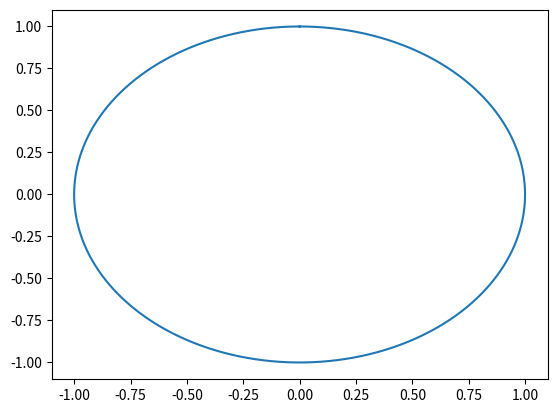

Write the Python code that produced this figure.
import numpy as np
import matplotlib.pyplot as plt

x = np.linspace(0, np.pi*2, 10000)
a = np.sin(x)
b= np.cos(x)
plt.plot(a, b)
plt.savefig("circulo.pdf")
plt.show()
